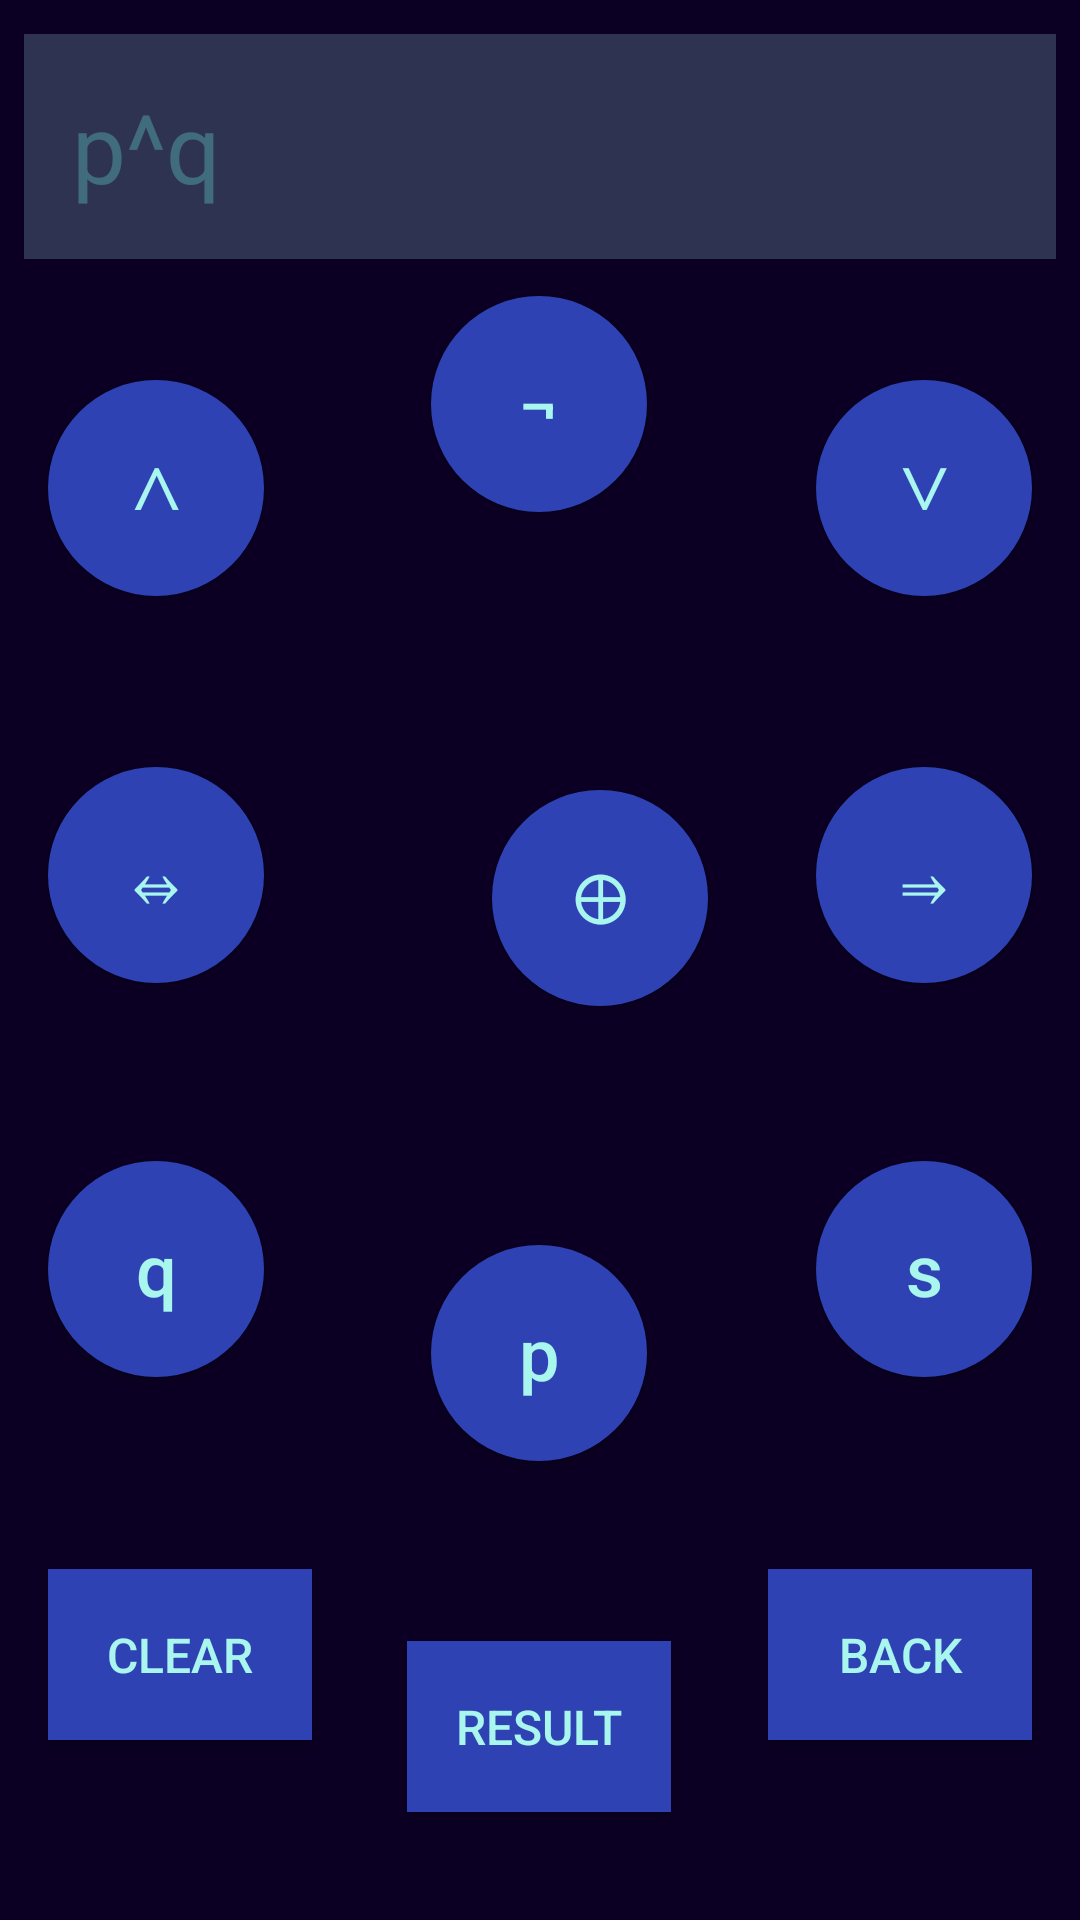

Write the Android layout XML for this screen, with the resource values it uses.
<!-- AndroidManifest.xml: application theme AppTheme -->
<!-- res/layout/activity_main.xml -->
<?xml version="1.0" encoding="utf-8"?>
<androidx.constraintlayout.widget.ConstraintLayout xmlns:android="http://schemas.android.com/apk/res/android"
    xmlns:app="http://schemas.android.com/apk/res-auto"
    xmlns:tools="http://schemas.android.com/tools"
    android:id="@+id/main_layout"
    android:layout_width="match_parent"
    android:layout_height="match_parent"
    tools:context=".MainActivity"
    android:background="@color/background">



    <EditText
        android:id="@+id/input"
        style="@style/text_style"
        android:layout_width="match_parent"
        android:layout_height="wrap_content"
        android:editable="false"
        android:hint="p^q"
        android:textIsSelectable="true"
        android:textColorHint="@color/hint_color"
        app:layout_constraintBottom_toBottomOf="parent"
        app:layout_constraintTop_toTopOf="parent"
        app:layout_constraintVertical_bias="0.006"
        tools:ignore="Deprecated,MissingConstraints"
        tools:layout_editor_absoluteX="0dp" />

    <Button
        android:id="@+id/and"
        style="@style/operator_button"
        android:layout_marginStart="16dp"
        android:text="@string/and"
        app:layout_constraintBottom_toBottomOf="parent"
        app:layout_constraintStart_toStartOf="parent"
        app:layout_constraintTop_toTopOf="@+id/not"
        app:layout_constraintVertical_bias="0.06"
        tools:ignore="HardcodedText,MissingConstraints" />

    <Button
        android:id="@+id/or"
        style="@style/operator_button"
        android:layout_marginEnd="16dp"
        android:text="@string/or"
        app:layout_constraintBottom_toBottomOf="parent"
        app:layout_constraintEnd_toEndOf="parent"
        app:layout_constraintTop_toTopOf="@+id/not"
        app:layout_constraintVertical_bias="0.06"
        tools:ignore="MissingConstraints" />

    <Button
        android:id="@+id/not"
        style="@style/operator_button"
        android:text="@string/not"
        app:layout_constraintBottom_toTopOf="@+id/result"
        app:layout_constraintEnd_toStartOf="@+id/or"
        app:layout_constraintHorizontal_bias="0.496"
        app:layout_constraintStart_toEndOf="@+id/and"
        app:layout_constraintTop_toBottomOf="@+id/input"
        app:layout_constraintVertical_bias="0.032"
        tools:ignore="MissingConstraints" />

    <Button
        android:id="@+id/xor"
        style="@style/operator_button"
        android:layout_marginStart="72dp"
        android:text="@string/xor"
        app:layout_constraintBottom_toTopOf="@+id/result"
        app:layout_constraintEnd_toStartOf="@+id/one_side"
        app:layout_constraintHorizontal_bias="0.098"
        app:layout_constraintStart_toEndOf="@+id/two_side"
        app:layout_constraintTop_toBottomOf="@+id/input"
        app:layout_constraintVertical_bias="0.455"
        tools:ignore="MissingConstraints" />

    <Button
        android:id="@+id/one_side"
        style="@style/operator_button"
        android:layout_marginEnd="16dp"
        android:text="@string/one_side"
        app:layout_constraintBottom_toTopOf="@+id/s"
        app:layout_constraintEnd_toEndOf="parent"
        app:layout_constraintTop_toBottomOf="@+id/or"
        app:layout_constraintVertical_bias="0.49"
        tools:ignore="MissingConstraints" />

    <Button
        android:id="@+id/two_side"
        style="@style/operator_button"
        android:layout_marginStart="16dp"
        android:text="@string/two_side"
        app:layout_constraintBottom_toTopOf="@+id/q"
        app:layout_constraintStart_toStartOf="parent"
        app:layout_constraintTop_toBottomOf="@+id/and"
        app:layout_constraintVertical_bias="0.49"
        tools:ignore="MissingConstraints" />

    <Button
        android:id="@+id/q"
        style="@style/operator_button"
        android:layout_marginStart="16dp"
        android:layout_marginBottom="64dp"
        android:text="q"
        android:textAllCaps="false"
        app:layout_constraintBottom_toTopOf="@+id/clear"
        app:layout_constraintStart_toStartOf="parent"
        tools:ignore="MissingConstraints" />

    <Button
        android:id="@+id/p"
        style="@style/operator_button"
        android:layout_marginBottom="52dp"
        android:text="p"
        android:textAllCaps="false"
        app:layout_constraintBottom_toTopOf="@+id/result"
        app:layout_constraintEnd_toStartOf="@+id/s"
        app:layout_constraintHorizontal_bias="0.496"
        app:layout_constraintStart_toEndOf="@+id/q"
        app:layout_constraintTop_toBottomOf="@+id/input"
        app:layout_constraintVertical_bias="0.976"
        tools:ignore="MissingConstraints" />

    <Button
        android:id="@+id/s"
        style="@style/operator_button"
        android:layout_marginEnd="16dp"
        android:layout_marginBottom="64dp"
        android:text="s"
        android:textAllCaps="false"
        app:layout_constraintBottom_toTopOf="@+id/back"
        app:layout_constraintEnd_toEndOf="parent"
        tools:ignore="MissingConstraints" />

    <Button
        android:id="@+id/result"
        style="@style/help_button"
        android:layout_marginBottom="36dp"
        android:text="result"
        app:layout_constraintBottom_toBottomOf="parent"
        app:layout_constraintEnd_toStartOf="@+id/back"
        app:layout_constraintHorizontal_bias="0.495"
        app:layout_constraintStart_toEndOf="@+id/clear"
        tools:ignore="MissingConstraints" />

    <Button
        android:id="@+id/clear"
        style="@style/help_button"
        android:layout_marginStart="16dp"
        android:layout_marginBottom="60dp"
        android:text="clear"
        app:layout_constraintBottom_toBottomOf="parent"
        app:layout_constraintStart_toStartOf="parent"
        tools:ignore="MissingConstraints" />

    <Button
        android:id="@+id/back"
        style="@style/help_button"
        android:layout_marginEnd="16dp"
        android:layout_marginBottom="60dp"
        android:text="back"
        app:layout_constraintBottom_toBottomOf="parent"
        app:layout_constraintEnd_toEndOf="parent"
        tools:ignore="MissingConstraints" />


</androidx.constraintlayout.widget.ConstraintLayout>
<!-- resources referenced by this layout -->
<resources>
  <color name="background">#0B0023</color>
  <color name="hint_color">#4A6FF8EB</color>
  <string name="and">∧</string>
  <string name="not">¬</string>
  <string name="one_side">⇒</string>
  <string name="or">∨</string>
  <string name="two_side">⇔</string>
  <string name="xor">⊕</string>
  <style name="help_button">
          <item name="android:layout_height">57dp</item>
          <item name="android:layout_width">wrap_content</item>
          <item name="android:background">@drawable/rectangular_button</item>
          <item name="android:textColor">@color/text</item>
          <item name="android:textSize">16sp</item>
      </style>
  <style name="operator_button">
          <item name="android:layout_width">72dp</item>
          <item name="android:layout_height">72dp</item>
          <item name="android:padding">16dp</item>
          <item name="android:textSize">24sp</item>
          <item name="android:background">@drawable/round_button</item>
          <item name="android:textColor">@color/text</item>
          <item name="android:gravity">center</item>
      </style>
  <style name="text_style">
          <item name="android:layout_width">match_parent</item>
          <item name="android:layout_height">wrap_content</item>
          <item name="android:padding">16dp</item>
          <item name="android:textSize">32dp</item>
          <item name="android:textColor">@color/text</item>
          <item name="android:background">@color/text_background</item>
          <item name="android:layout_margin">8dp</item>
      </style>
  <style name="AppTheme" parent="Theme.AppCompat.Light.DarkActionBar">
          
          <item name="colorPrimary">@color/colorPrimary</item>
          <item name="colorPrimaryDark">@color/colorPrimaryDark</item>
          <item name="colorAccent">@color/colorAccent</item>
      </style>
  <!-- drawable rectangular_button (drawable) -->
  <?xml version="1.0" encoding="utf-8"?>
  <selector xmlns:android="http://schemas.android.com/apk/res/android">
      <item android:state_pressed="false">
          <shape android:shape="rectangle">
              <solid android:color="#2E42B3"/>
          </shape>
      </item>
      <item android:state_pressed="true">
          <shape android:shape="rectangle">
              <solid android:color="#c20586"/>
          </shape>
      </item>
  </selector>
  <color name="text">#A9F6EF</color>
  <!-- drawable round_button (drawable) -->
  <?xml version="1.0" encoding="utf-8"?>
  <selector xmlns:android="http://schemas.android.com/apk/res/android">
      <item android:state_pressed="false">
          <shape android:shape="oval">
              <solid android:color="@color/button"/>
          </shape>
      </item>
      <item android:state_pressed="true">
          <shape android:shape="oval">
              <solid android:color="@color/hint_color"/>
          </shape>
      </item>
  </selector>
  <color name="text_background">#2E3351</color>
  <color name="colorPrimary">#C30800EE</color>
  <color name="colorPrimaryDark">#3700B3</color>
  <color name="colorAccent">#03DAC5</color>
  <color name="button">#2E42B3</color>
</resources>
